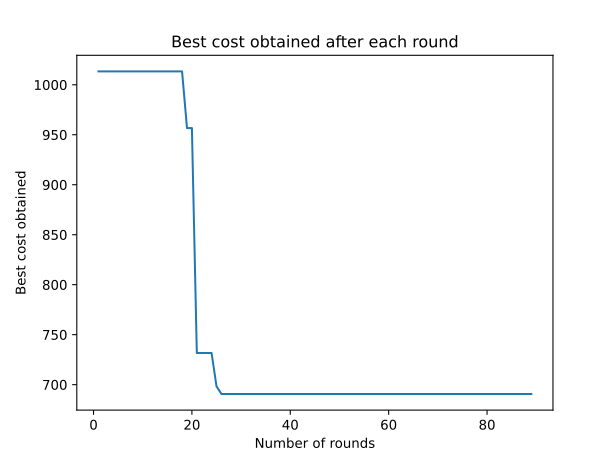

Data behind this chart, as committed beside it:
0, inf
1, 1013
2, 1013
3, 1013
4, 1013
5, 1013
6, 1013
7, 1013
8, 1013
9, 1013
10, 1013
11, 1013
12, 1013
13, 1013
14, 1013
15, 1013
16, 1013
17, 1013
18, 1013
19, 956.7
20, 956.7
21, 731.7
22, 731.7
23, 731.7
24, 731.7
25, 698.3
26, 690.6
27, 690.6
28, 690.6
29, 690.6
30, 690.6
31, 690.6
32, 690.6
33, 690.6
34, 690.6
35, 690.6
36, 690.6
37, 690.6
38, 690.6
39, 690.6
40, 690.6
41, 690.6
42, 690.6
43, 690.6
44, 690.6
45, 690.6
46, 690.6
47, 690.6
48, 690.6
49, 690.6
50, 690.6
51, 690.6
52, 690.6
53, 690.6
54, 690.6
55, 690.6
56, 690.6
57, 690.6
58, 690.6
59, 690.6
60, 690.6
... 29 more rows
